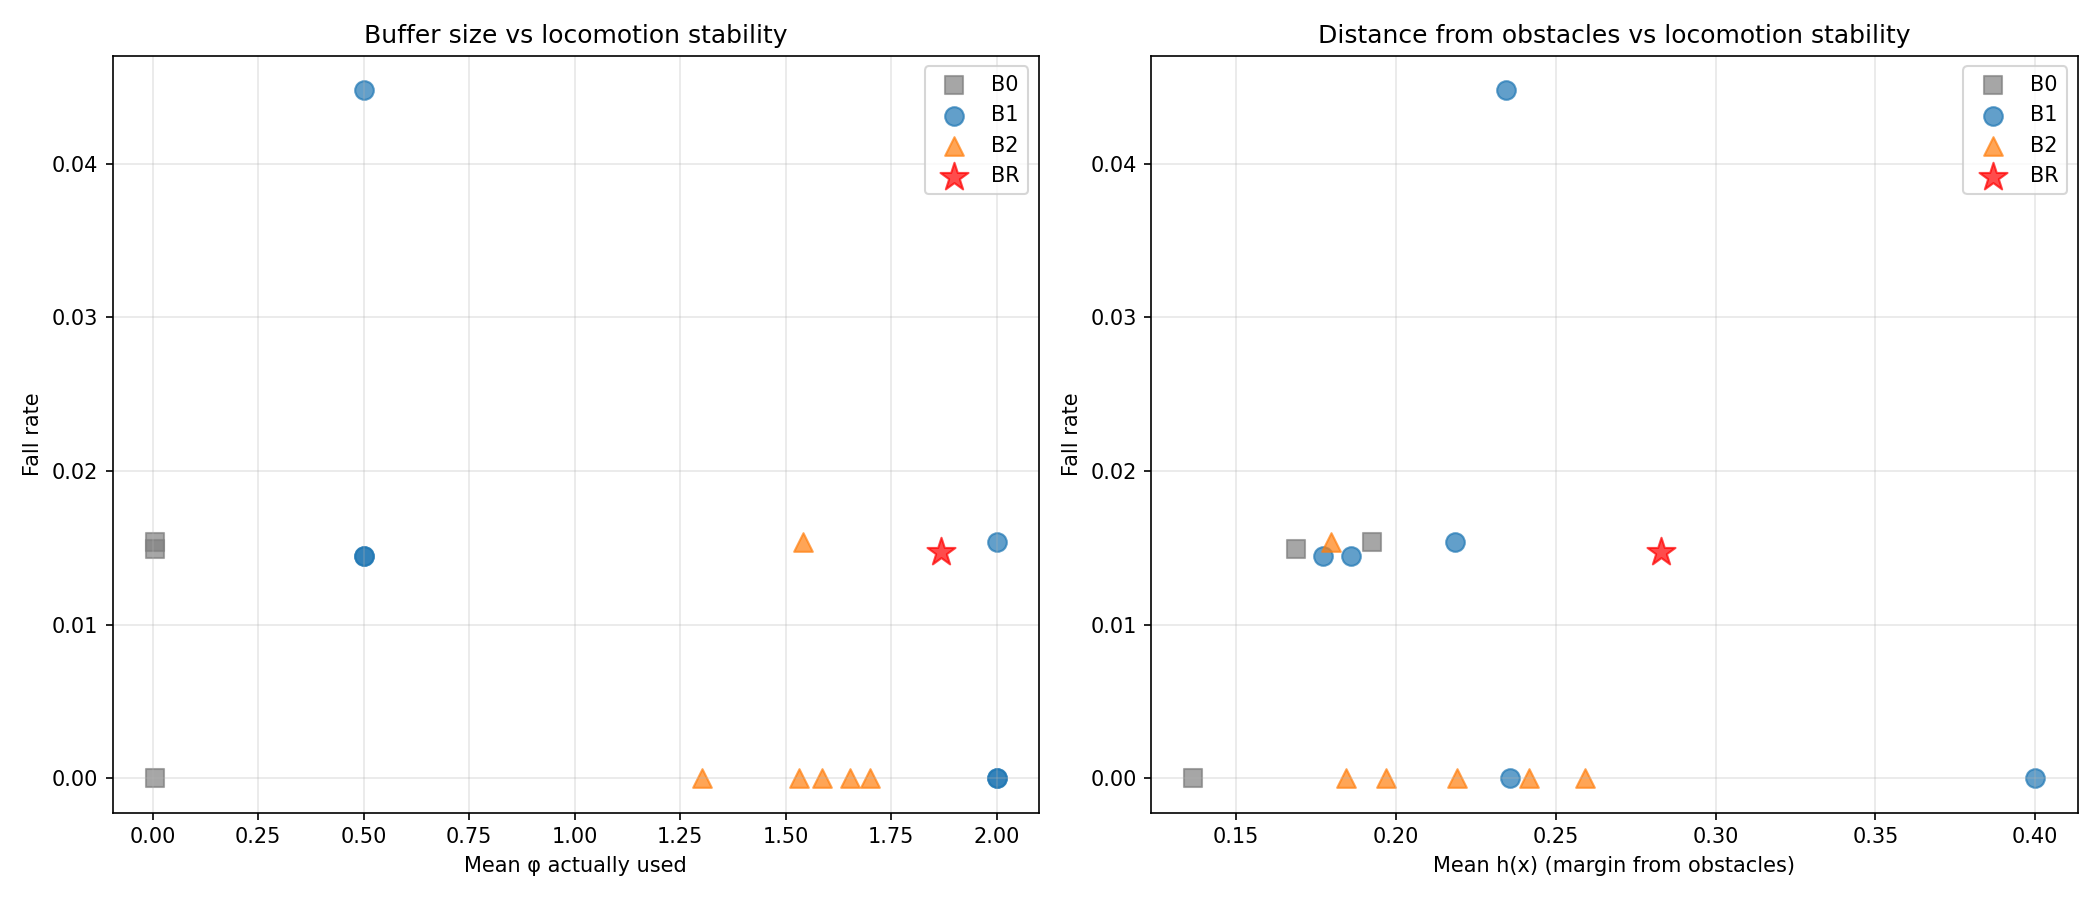

The data file committed next to this chart (first rows):
alpha, avg_cbf_a_mean, avg_cbf_a_std, avg_cbf_alpha_mean, avg_cbf_alpha_std, avg_cbf_c_mean, avg_cbf_c_std, avg_cbf_phi_mean, avg_cbf_phi_std, avg_deflection_mean, avg_deflection_std, avg_h_mean, avg_h_min, avg_qp_active_rate, avg_u_safe_clamp_rate, checkpoint, collision_rate, collision_rate_actual, collision_rate_corridor, collision_rate_open, collision_rate_perceived_only, epsilon0, fall_rate, fall_rate_corridor
0.5, 0.05, 0.0, 0.5, 0.0, -0.05, 0.0, 0.005, 0.0, 0.2684, 0.3341, 0.1924, -0.1419, 0.5102, 0.0001563, , 0.7692, 0.1538, 0.9, 0.7111, 0.6154, , 0.01538, 0.0
2.0, 0.05, 0.0, 2.0, 0.0, -0.05, 0.0, 0.005, 0.0, 0.2444, 0.3524, 0.1367, -0.1378, 0.4275, 0.0002031, , 0.9231, 0.1538, 0.95, 0.9111, 0.7692, , 0.0, 0.0
3.0, 0.05, 0.0, 3.0, 0.0, -0.05, 0.0, 0.005, 0.0, 0.2441, 0.3797, 0.1688, -0.1415, 0.3886, 0.0001875, , 0.8955, 0.2985, 0.9231, 0.878, 0.597, , 0.01493, 0.03846
0.5, 0.05, 0.0, 0.5, 0.0, -0.05, 0.0, 0.5, 0.0, 0.4337, 0.4352, 0.2343, -0.173, 0.6359, 6.25e-05, , 0.6269, 0.1642, 0.6316, 0.625, 0.4627, , 0.04478, 0.05263
0.5, 0.05, 0.0, 0.5, 0.0, -0.05, 0.0, 2.0, 0.0, 0.6115, 0.5302, 0.4, -0.1131, 0.7136, 0.0004219, , 0.5, 0.2727, 0.5263, 0.4894, 0.2273, , 0.0, 0.0
2.0, 0.05, 0.0, 2.0, 0.0, -0.05, 0.0, 0.5, 0.0, 0.3124, 0.4284, 0.1858, -0.1678, 0.4468, 0.0003125, , 0.8696, 0.3768, 0.8261, 0.8913, 0.4928, , 0.01449, 0.04348
2.0, 0.05, 0.0, 2.0, 0.0, -0.05, 0.0, 2.0, 0.0, 0.5934, 0.5755, 0.2183, -0.1628, 0.6358, 0.003391, , 0.6, 0.2769, 0.6818, 0.5581, 0.3231, , 0.01538, 0.04545
3.0, 0.05, 0.0, 3.0, 0.0, -0.05, 0.0, 0.5, 0.0, 0.3192, 0.4369, 0.177, -0.1554, 0.4489, 0.0004375, , 0.8696, 0.2899, 0.9444, 0.8431, 0.5797, , 0.01449, 0.05556
3.0, 0.05, 0.0, 3.0, 0.0, -0.05, 0.0, 2.0, 0.0, 0.4957, 0.5599, 0.2356, -0.1469, 0.5351, 0.007125, , 0.6462, 0.3077, 0.5909, 0.6744, 0.3385, , 0.0, 0.0
0.5, 0.05, 0.0, 0.5, 0.0, -0.05, 0.0, 1.147, 0.2046, 0.5909, 0.5018, 0.2591, -0.1538, 0.7286, 0.0001875, , 0.5846, 0.2154, 0.5417, 0.6098, 0.3692, 0.5, 0.0, 0.0
0.5, 0.05, 0.0, 0.5, 0.0, -0.05, 0.0, 0.4578, 0.241, 0.4241, 0.4221, 0.2191, -0.1534, 0.6451, 7.8125e-05, , 0.7077, 0.3077, 0.75, 0.6939, 0.4, 0.5, 0.0, 0.0
2.0, 0.05, 0.0, 2.0, 0.0, -0.05, 0.0, 1.111, 0.2031, 0.4477, 0.5129, 0.2416, -0.1692, 0.5447, 0.0004062, , 0.7727, 0.2879, 0.9524, 0.6889, 0.4848, 0.5, 0.0, 0.0
2.0, 0.05, 0.0, 2.0, 0.0, -0.05, 0.0, 0.4426, 0.2963, 0.3351, 0.4526, 0.1798, -0.1609, 0.4629, 0.0001719, , 0.9077, 0.2308, 0.8947, 0.913, 0.6769, 0.5, 0.01538, 0.05263
3.0, 0.05, 0.0, 3.0, 0.0, -0.05, 0.0, 1.142, 0.1883, 0.3847, 0.4862, 0.197, -0.145, 0.4861, 0.0007656, , 0.8154, 0.2308, 0.8947, 0.7826, 0.5846, 0.5, 0.0, 0.0
3.0, 0.05, 0.0, 3.0, 0.0, -0.05, 0.0, 0.4316, 0.2308, 0.3102, 0.4278, 0.1844, -0.1755, 0.4434, 0.0001563, , 0.9062, 0.1875, 1.0, 0.8571, 0.7188, 0.5, 0.0, 0.0
, 0.05, 0.0, 2.976, 1.4, -0.05, 0.0, 1.966, 1.567, 0.412, 0.6276, 0.2831, -0.1414, 0.4354, 0.01931, logs/rsl_rl/cbf_go2_teacher_rma/2026-05-…, 0.6618, 0.25, 0.8824, 0.5882, 0.4118, , 0.01471, 0.0
